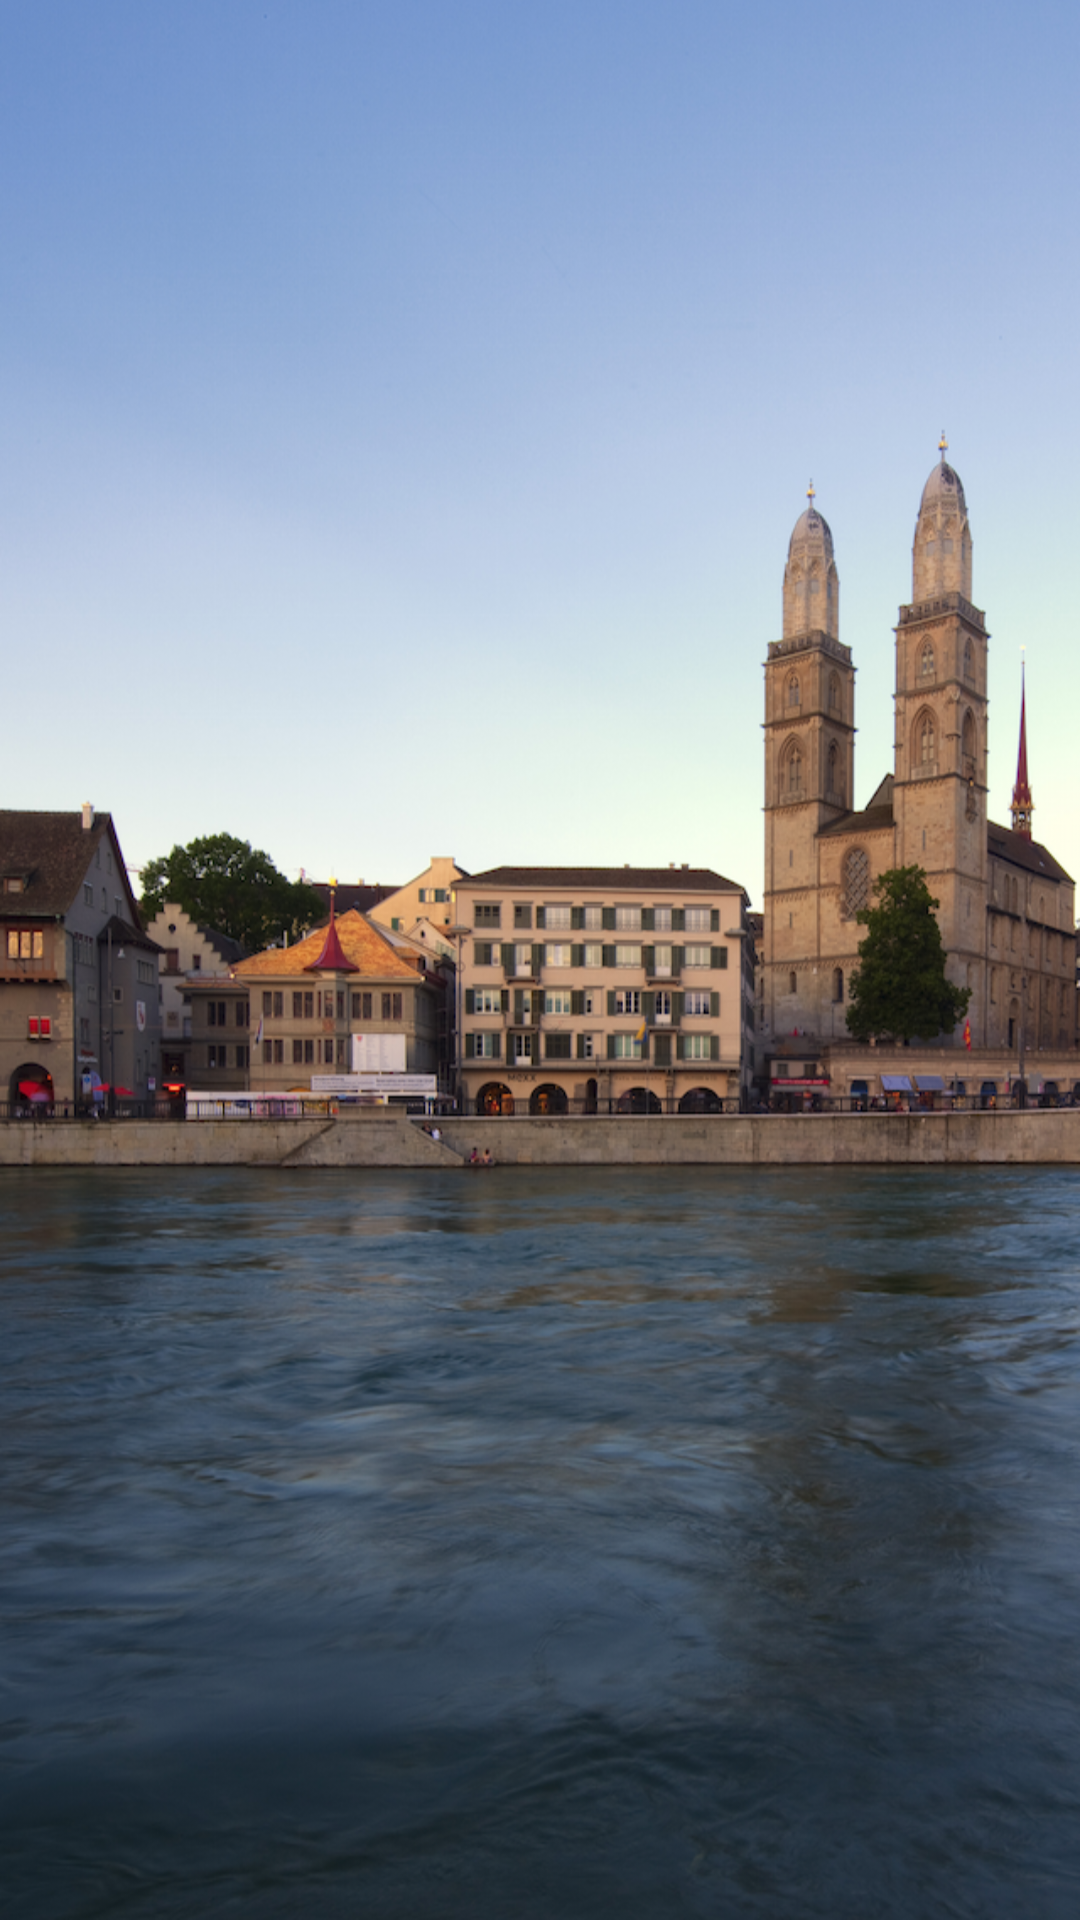

Produce the Android XML layout that renders to this screen, including the resource entries it uses.
<!-- AndroidManifest.xml: application theme AppTheme -->
<!-- res/layout/activity_splash.xml -->
<?xml version="1.0" encoding="utf-8"?>
<LinearLayout xmlns:android="http://schemas.android.com/apk/res/android"
              android:layout_width="match_parent"
              android:layout_height="match_parent"
              android:background="@drawable/bg_img" >

</LinearLayout>
<!-- resources referenced by this layout -->
<resources>
  <!-- drawable bg_img: png bitmap (drawable-hdpi, 594391 bytes) -->
  <style name="AppTheme" parent="Theme.AppCompat.Light.DarkActionBar">
          
      </style>
</resources>
